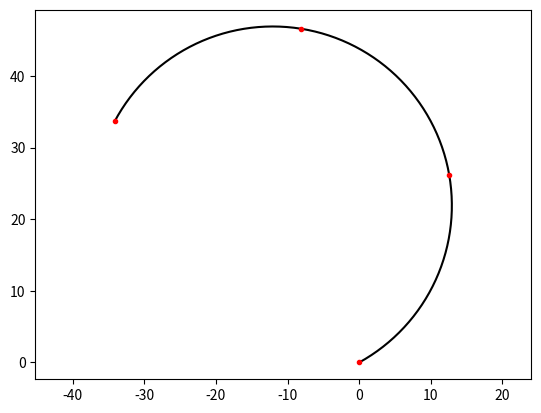

Write the Python code that produced this figure.
#!/usr/bin/env python3
# -*- coding: utf-8 -*-
"""
Created on Fri Oct 23 08:50:27 2020

[redacted]
"""

import numpy as np
import matplotlib.pyplot as plt

TARGET_DIRECTION = np.asarray([1.0, 0.0])
INITIAL_ANLGE = np.pi/6
INITIAL_POSITION_X = 0.0
INITIAL_POSITION_Y = 0.0

R_MIN  = 25.0

N_STEPS = 3

dt = 0.01
STEP_TIME = 0.3


k_max = 1 / R_MIN

times = np.arange(0, STEP_TIME + dt, dt)



state = np.asarray([INITIAL_POSITION_X, INITIAL_POSITION_Y, INITIAL_ANLGE])
state_history = np.copy(state).reshape(1, 3)
state_history_detailed = np.copy(state).reshape(1, 3)


for step_index in range(N_STEPS):
    
    k = k_max
    v = 100.0
    
    dL = v * dt
    dgamma = k * dL
    for time_index in range(times.size):
        state[0] += dL * np.cos(state[2])
        state[1] += dL * np.sin(state[2])
        state[2] += dgamma
        state_history_detailed = np.concatenate((state_history_detailed, state.reshape(1, 3)), axis=0)
    state_history = np.concatenate((state_history, state.reshape(1, 3)), axis=0)

plt.plot(state_history_detailed[:, 0], state_history_detailed[:, 1], 'k-')
plt.plot(state_history[:, 0], state_history[:, 1], 'r.')
plt.axis('equal')